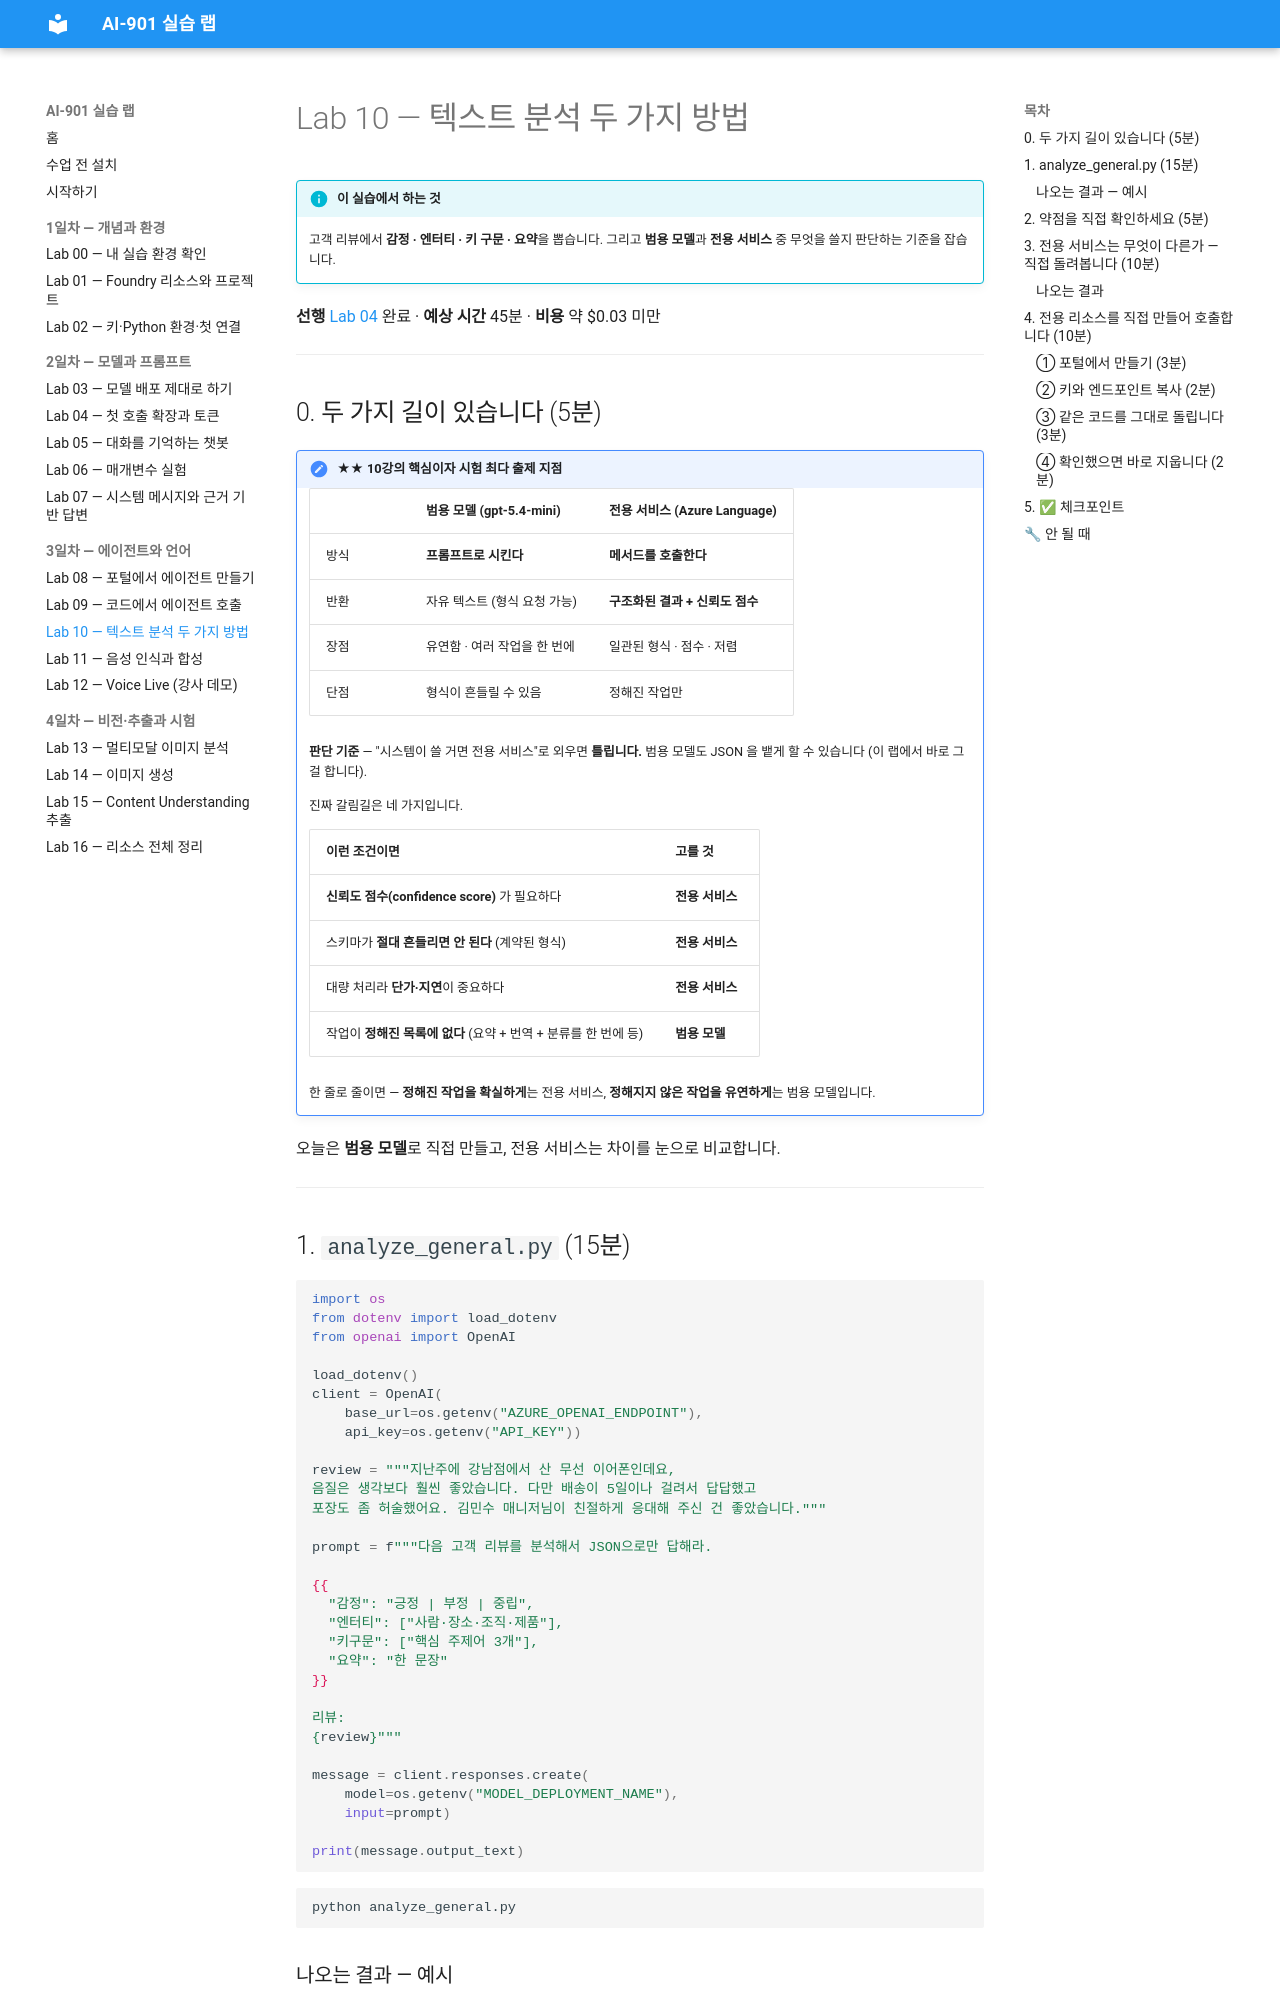

repository: skilleat-labs/ai901-labs · page: labs/lab10-text-analysis/index.html · generator: mkdocs

# Lab 10 — 텍스트 분석 두 가지 방법

!!! info "이 실습에서 하는 것"
    고객 리뷰에서 **감정 · 엔터티 · 키 구문 · 요약**을 뽑습니다.
    그리고 **범용 모델**과 **전용 서비스** 중 무엇을 쓸지 판단하는 기준을 잡습니다.

**선행** [Lab 04](lab04-tokens.md) 완료 · **예상 시간** 45분 · **비용** 약 $0.03 미만

---

## 0. 두 가지 길이 있습니다 (5분)

!!! note "★★ 10강의 핵심이자 시험 최다 출제 지점"
    | | 범용 모델 (gpt-5.4-mini) | 전용 서비스 (Azure Language) |
    |---|---|---|
    | 방식 | **프롬프트로 시킨다** | **메서드를 호출한다** |
    | 반환 | 자유 텍스트 (형식 요청 가능) | **구조화된 결과 + 신뢰도 점수** |
    | 장점 | 유연함 · 여러 작업을 한 번에 | 일관된 형식 · 점수 · 저렴 |
    | 단점 | 형식이 흔들릴 수 있음 | 정해진 작업만 |

    **판단 기준** — "시스템이 쓸 거면 전용 서비스"로 외우면 **틀립니다.**
    범용 모델도 JSON 을 뱉게 할 수 있습니다 (이 랩에서 바로 그걸 합니다).

    진짜 갈림길은 네 가지입니다.

    | 이런 조건이면 | 고를 것 |
    |---|---|
    | **신뢰도 점수(confidence score)** 가 필요하다 | **전용 서비스** |
    | 스키마가 **절대 흔들리면 안 된다** (계약된 형식) | **전용 서비스** |
    | 대량 처리라 **단가·지연**이 중요하다 | **전용 서비스** |
    | 작업이 **정해진 목록에 없다** (요약 + 번역 + 분류를 한 번에 등) | **범용 모델** |

    한 줄로 줄이면 — **정해진 작업을 확실하게**는 전용 서비스,
    **정해지지 않은 작업을 유연하게**는 범용 모델입니다.

오늘은 **범용 모델**로 직접 만들고, 전용 서비스는 차이를 눈으로 비교합니다.

---

## 1. `analyze_general.py` (15분)

```python
import os
from dotenv import load_dotenv
from openai import OpenAI

load_dotenv()
client = OpenAI(
    base_url=os.getenv("AZURE_OPENAI_ENDPOINT"),
    api_key=os.getenv("API_KEY"))

review = """지난주에 강남점에서 산 무선 이어폰인데요,
음질은 생각보다 훨씬 좋았습니다. 다만 배송이 5일이나 걸려서 답답했고
포장도 좀 허술했어요. 김민수 매니저님이 친절하게 응대해 주신 건 좋았습니다."""

prompt = f"""다음 고객 리뷰를 분석해서 JSON으로만 답해라.

{{
  "감정": "긍정 | 부정 | 중립",
  "엔터티": ["사람·장소·조직·제품"],
  "키구문": ["핵심 주제어 3개"],
  "요약": "한 문장"
}}

리뷰:
{review}"""

message = client.responses.create(
    model=os.getenv("MODEL_DEPLOYMENT_NAME"),
    input=prompt)

print(message.output_text)
```

```bash
python analyze_general.py
```

### 나오는 결과 — 예시

```json
{
  "감정": "부정",
  "엔터티": ["강남점", "무선 이어폰", "김민수 매니저"],
  "키구문": ["음질", "배송 지연", "포장 허술"],
  "요약": "음질과 응대는 좋았지만 배송이 늦고 포장이 허술해 전반적으로 부정적인 리뷰다."
}
```

!!! warning "★ 감정이 부정으로 나와도, 중립으로 나와도 맞습니다"
    옆 사람과 값이 다를 겁니다. **틀린 게 아니라 이 랩의 핵심입니다.**

    이 리뷰에는 좋은 점(음질·응대)과 나쁜 점(배송·포장)이 **둘 다** 있습니다.
    그런데 우리가 준 선택지는 `긍정 | 부정 | 중립` 셋뿐입니다.
    **"혼합"이라는 칸이 없으니 모델이 셋 중 하나를 고를 수밖에 없습니다.**
    나쁜 점을 더 무겁게 보면 `"부정"`, 둘이 상쇄된다고 보면 `"중립"` 입니다.

    같은 리뷰를 **전용 서비스**에 넣으면 `mixed` 라고 답합니다. 3절에서 확인합니다.
    엔터티나 키구문도 개수·표기가 조금씩 다를 수 있습니다 (`김민수` vs `김민수 매니저`).

!!! question "네 가지 작업을 한 번에 했습니다"
    전용 서비스였다면 **감정 분석 · 엔터티 인식 · 키 구문 추출 · 요약**을
    각각 따로 호출해야 합니다. 범용 모델의 장점이 이겁니다.

---
